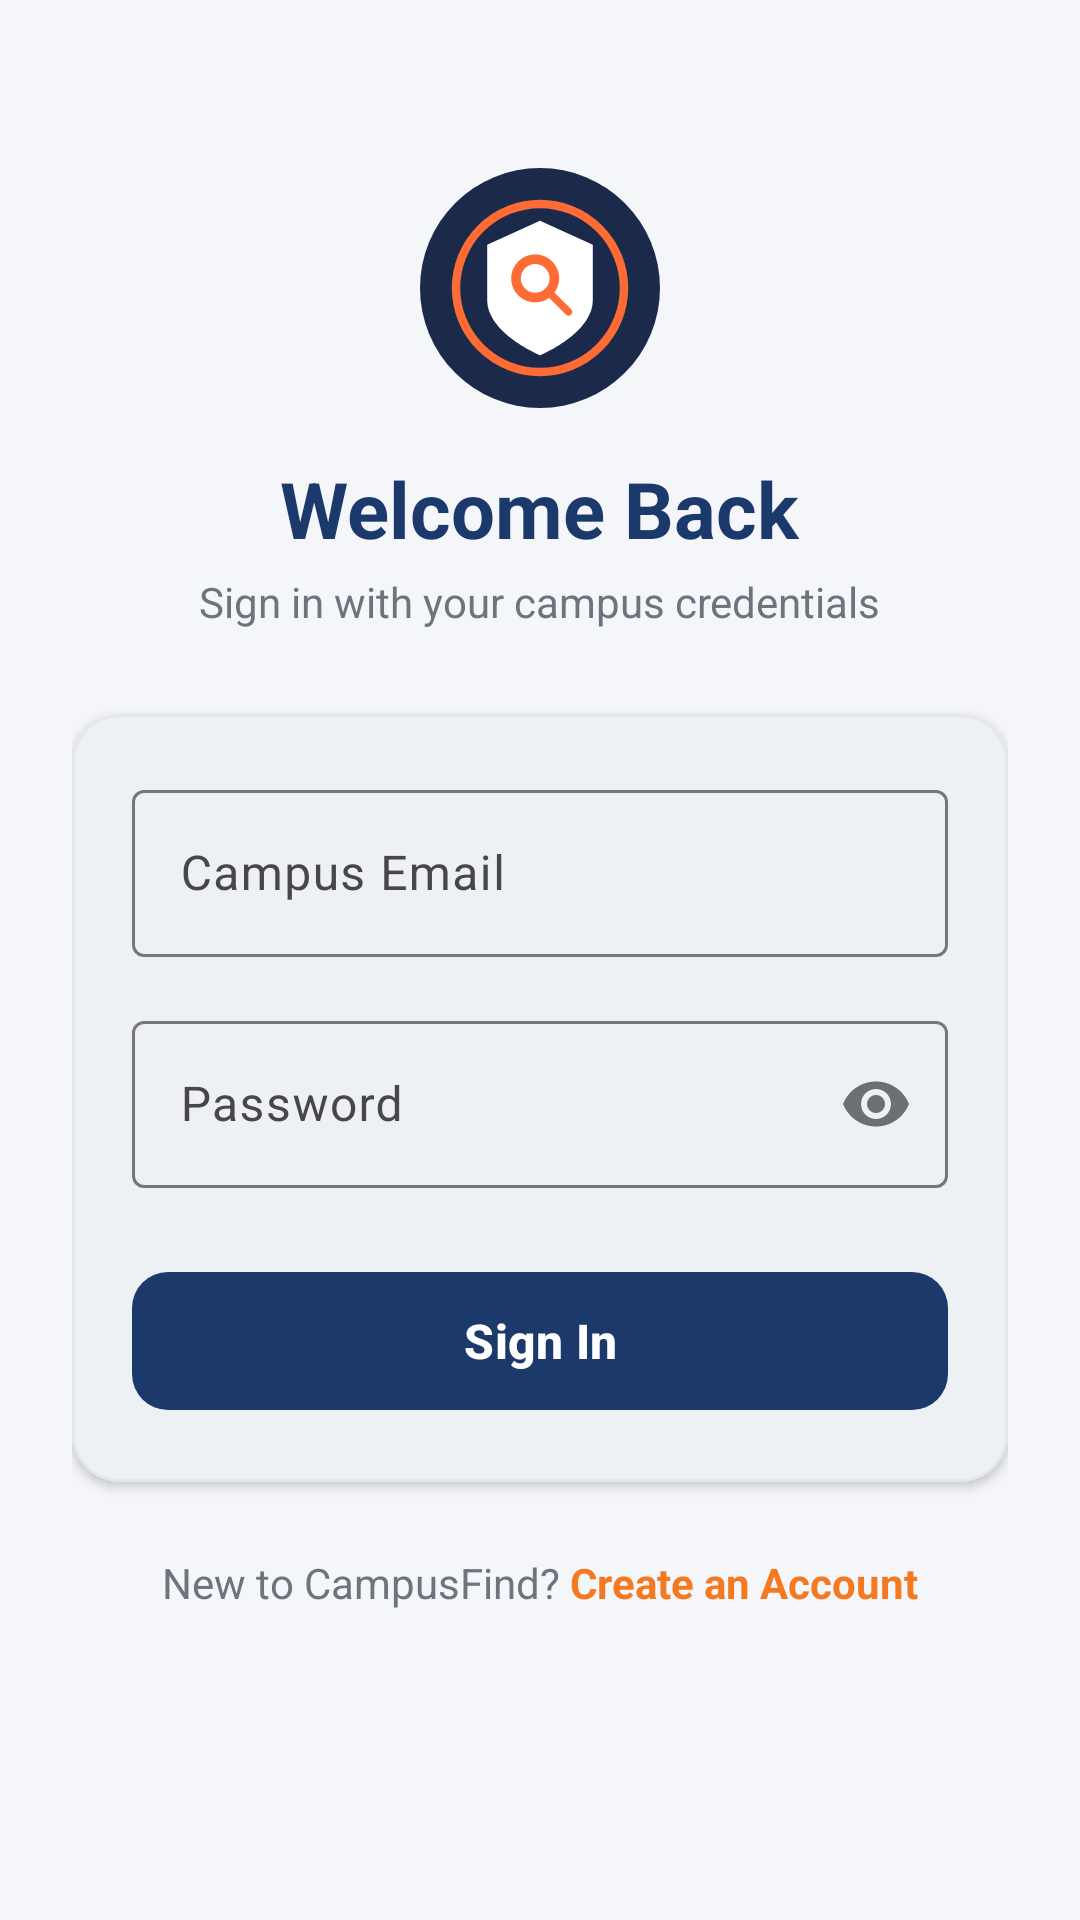

The Android layout XML behind this screen, and the referenced resources:
<!-- AndroidManifest.xml: application theme Theme.CampusFind -->
<!-- res/layout/activity_login.xml -->
<?xml version="1.0" encoding="utf-8"?>
<ScrollView xmlns:android="http://schemas.android.com/apk/res/android"
    xmlns:app="http://schemas.android.com/apk/res-auto"
    android:layout_width="match_parent"
    android:layout_height="match_parent"
    android:fillViewport="true"
    android:background="@color/background">

    <LinearLayout
        android:layout_width="match_parent"
        android:layout_height="wrap_content"
        android:orientation="vertical"
        android:padding="24dp"
        android:gravity="center_horizontal">

        
        <View
            android:layout_width="match_parent"
            android:layout_height="32dp" />

        
        <ImageView
            android:id="@+id/ivLoginLogo"
            android:layout_width="80dp"
            android:layout_height="80dp"
            android:src="@drawable/ic_campusfind_logo"
            android:contentDescription="@string/app_name" />

        <TextView
            android:layout_width="wrap_content"
            android:layout_height="wrap_content"
            android:layout_marginTop="16dp"
            android:text="Welcome Back"
            android:textColor="@color/primary"
            android:textSize="26sp"
            android:textStyle="bold" />

        <TextView
            android:layout_width="wrap_content"
            android:layout_height="wrap_content"
            android:layout_marginTop="4dp"
            android:text="Sign in with your campus credentials"
            android:textColor="@color/text_secondary"
            android:textSize="14sp" />

        
        <com.google.android.material.card.MaterialCardView
            android:layout_width="match_parent"
            android:layout_height="wrap_content"
            android:layout_marginTop="28dp"
            app:cardCornerRadius="16dp"
            app:cardElevation="2dp"
            app:strokeWidth="1dp"
            app:strokeColor="@color/card_stroke"
            app:cardBackgroundColor="@color/surface">

            <LinearLayout
                android:layout_width="match_parent"
                android:layout_height="wrap_content"
                android:orientation="vertical"
                android:padding="20dp">

                
                <com.google.android.material.textfield.TextInputLayout
                    android:id="@+id/tilEmail"
                    android:layout_width="match_parent"
                    android:layout_height="wrap_content"
                    android:hint="Campus Email"
                    style="@style/Widget.Material3.TextInputLayout.OutlinedBox">

                    <com.google.android.material.textfield.TextInputEditText
                        android:id="@+id/etEmail"
                        android:layout_width="match_parent"
                        android:layout_height="wrap_content"
                        android:inputType="textEmailAddress"
                        android:textColor="@color/text_primary" />
                </com.google.android.material.textfield.TextInputLayout>

                
                <com.google.android.material.textfield.TextInputLayout
                    android:id="@+id/tilPassword"
                    android:layout_width="match_parent"
                    android:layout_height="wrap_content"
                    android:layout_marginTop="16dp"
                    android:hint="Password"
                    app:passwordToggleEnabled="true"
                    style="@style/Widget.Material3.TextInputLayout.OutlinedBox">

                    <com.google.android.material.textfield.TextInputEditText
                        android:id="@+id/etPassword"
                        android:layout_width="match_parent"
                        android:layout_height="wrap_content"
                        android:inputType="textPassword"
                        android:textColor="@color/text_primary" />
                </com.google.android.material.textfield.TextInputLayout>

                
                <com.google.android.material.button.MaterialButton
                    android:id="@+id/btnLogin"
                    android:layout_width="match_parent"
                    android:layout_height="54dp"
                    android:layout_marginTop="24dp"
                    android:text="Sign In"
                    android:textSize="16sp"
                    android:textStyle="bold"
                    android:textAllCaps="false"
                    app:cornerRadius="12dp"
                    app:backgroundTint="@color/primary"
                    android:textColor="@color/text_white" />

            </LinearLayout>
        </com.google.android.material.card.MaterialCardView>

        
        <LinearLayout
            android:layout_width="wrap_content"
            android:layout_height="wrap_content"
            android:layout_marginTop="24dp"
            android:orientation="horizontal"
            android:gravity="center">

            <TextView
                android:layout_width="wrap_content"
                android:layout_height="wrap_content"
                android:text="New to CampusFind? "
                android:textColor="@color/text_secondary"
                android:textSize="14sp" />

            <TextView
                android:id="@+id/tvRegisterLink"
                android:layout_width="wrap_content"
                android:layout_height="wrap_content"
                android:text="Create an Account"
                android:textColor="@color/accent"
                android:textSize="14sp"
                android:textStyle="bold"
                android:clickable="true"
                android:focusable="true" />
        </LinearLayout>

    </LinearLayout>
</ScrollView>
<!-- resources referenced by this layout -->
<resources>
  <color name="accent">#F47920</color>
  <color name="background">#F4F6FA</color>
  <color name="card_stroke">#E5E7EB</color>
  <color name="primary">#1B3A6B</color>
  <color name="surface">#FFFFFF</color>
  <color name="text_primary">#1B3A6B</color>
  <color name="text_secondary">#6C757D</color>
  <color name="text_white">#FFFFFF</color>
  <!-- drawable ic_campusfind_logo (drawable) -->
  <vector xmlns:android="http://schemas.android.com/apk/res/android"
      android:width="120dp"
      android:height="120dp"
      android:viewportWidth="100"
      android:viewportHeight="100">
      
      <path
          android:fillColor="#1B2A4A"
          android:pathData="M50,0 A50,50 0 1,0 50,100 A50,50 0 1,0 50,0 Z" />
      
      <path
          android:fillColor="#00000000"
          android:strokeColor="#FF6B35"
          android:strokeWidth="3.5"
          android:pathData="M15,50 A35,35 0 1,1 85,50 A35,35 0 1,1 15,50" />
      
      <path
          android:fillColor="#FFFFFF"
          android:pathData="M50,22 L72,32 L72,55 C72,69 50,78 50,78 C50,78 28,69 28,55 L28,32 Z" />
      
      <path
          android:fillColor="#FF6B35"
          android:pathData="M48,36 C42.5,36 38,40.5 38,46 C38,51.5 42.5,56 48,56 C50.2,56 52.2,55.3 53.8,54.1 L60.8,61.1 C61.4,61.7 62.4,61.7 63,61.1 C63.6,60.5 63.6,59.5 63,58.9 L56,51.9 C57.2,50.3 58,48.2 58,46 C58,40.5 53.5,36 48,36 Z M48,40 C51.3,40 54,42.7 54,46 C54,49.3 51.3,52 48,52 C44.7,52 42,49.3 42,46 C42,42.7 44.7,40 48,40 Z" />
  </vector>
  <string name="app_name">CampusFind</string>
  <style name="Theme.CampusFind" parent="Theme.Material3.Light.NoActionBar">
          
          <item name="colorPrimary">@color/primary</item>
          <item name="colorOnPrimary">@color/text_white</item>
          <item name="colorPrimaryContainer">@color/primary_light</item>
          <item name="colorOnPrimaryContainer">@color/text_white</item>
  
          
          <item name="colorSecondary">@color/accent</item>
          <item name="colorOnSecondary">@color/text_white</item>
          <item name="colorSecondaryContainer">@color/accent_light</item>
          <item name="colorOnSecondaryContainer">@color/primary_dark</item>
  
          
          <item name="android:windowBackground">@color/background</item>
          <item name="colorSurface">@color/surface</item>
          <item name="colorOnSurface">@color/text_primary</item>
  
          
          <item name="android:statusBarColor">@color/primary</item>
          <item name="android:windowLightStatusBar">false</item>
      </style>
  <color name="primary_light">#2E5499</color>
  <color name="accent_light">#FFB366</color>
  <color name="primary_dark">#0F2448</color>
</resources>
